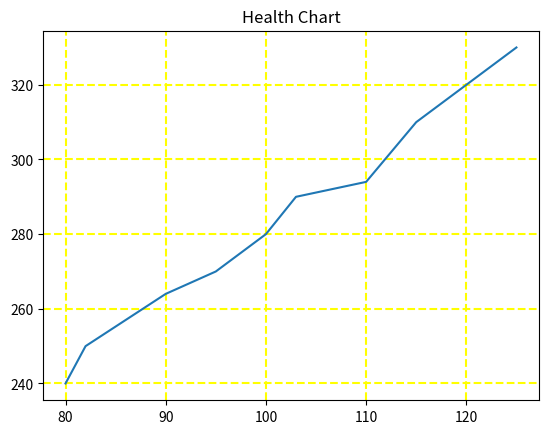

Recreate this plot in Python.
import numpy as np
import matplotlib.pyplot as plt

x = np.array([80, 82, 90, 95, 100, 103, 110, 115, 120, 125])
y = np.array([240, 250, 264, 270, 280, 290, 294, 310, 320, 330])

plt.title("Health Chart")

plt.plot(x, y)

plt.grid(color = 'yellow', linestyle = '--', linewidth = 1.5)

plt.show()
